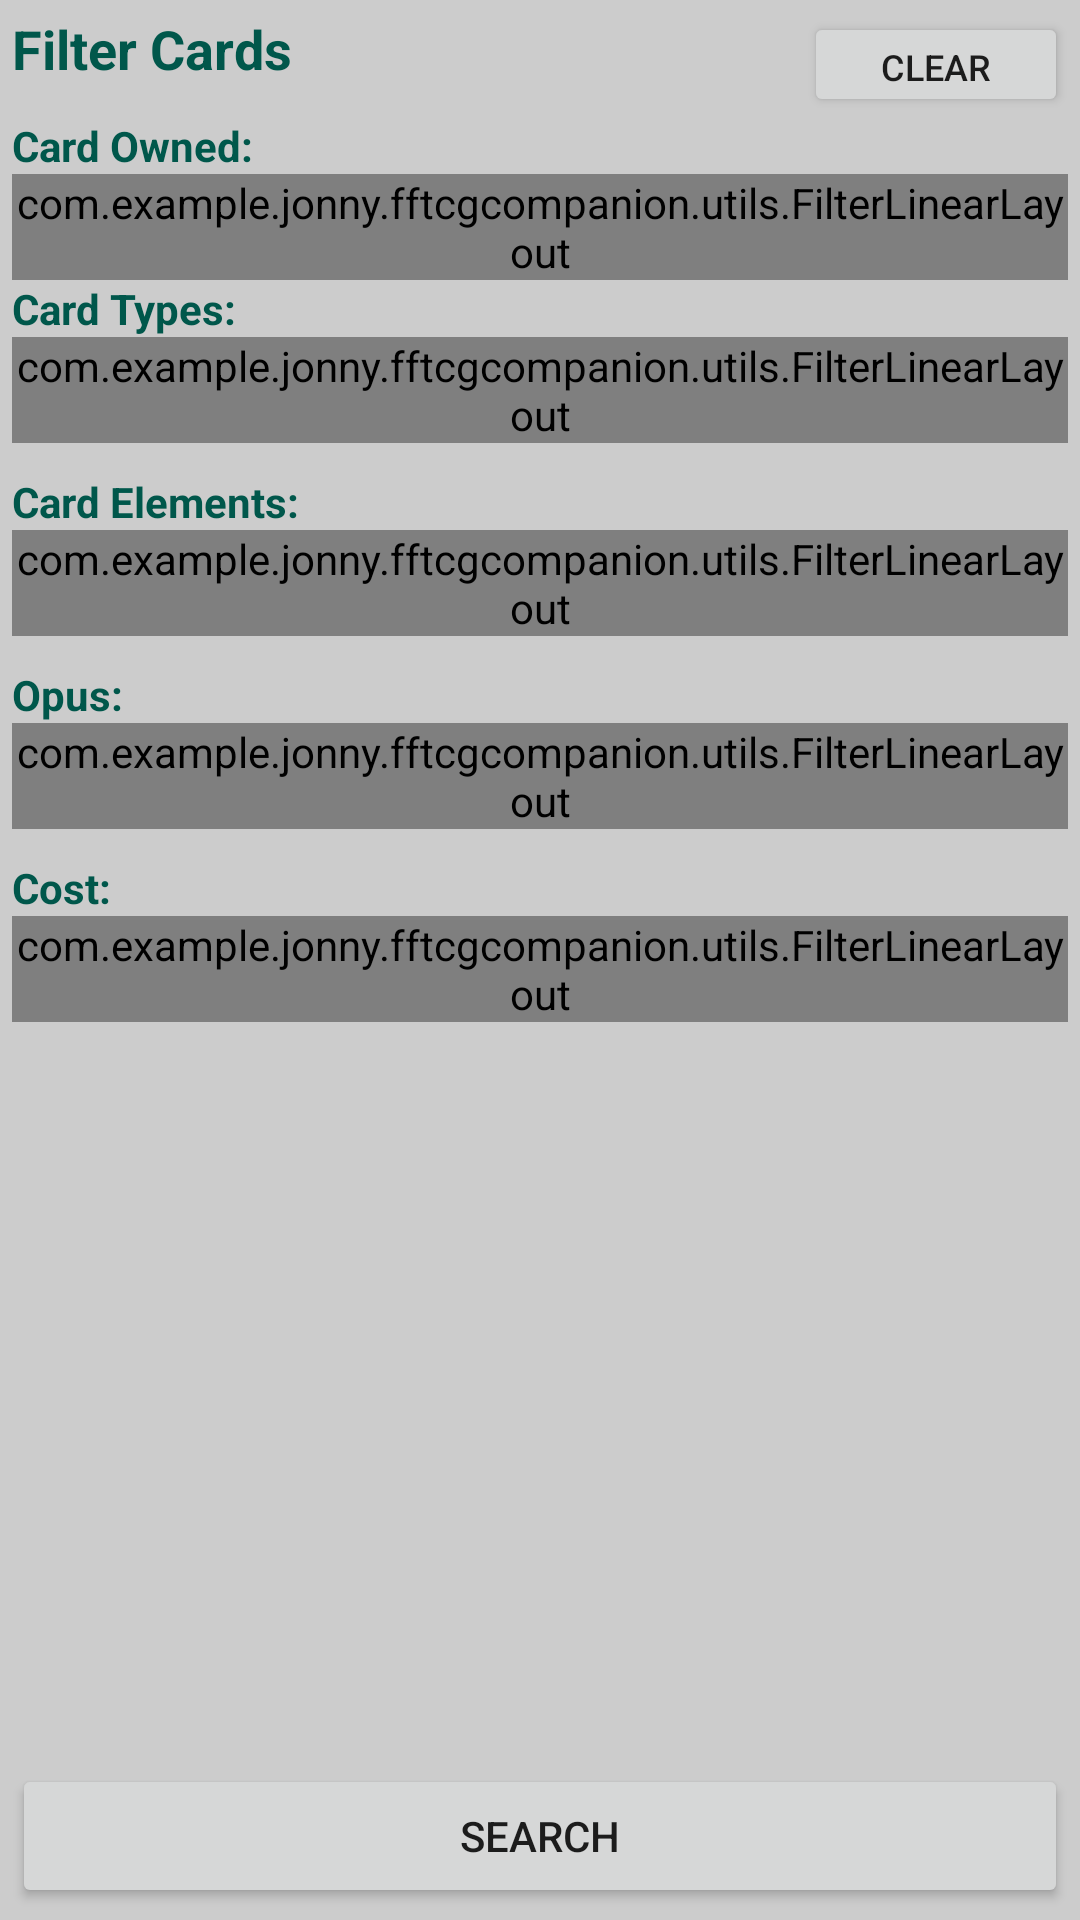

Layout XML and referenced resources for this Android screen:
<!-- AndroidManifest.xml: application theme AppTheme -->
<!-- res/layout/card_filter_activity.xml -->
<?xml version="1.0" encoding="utf-8"?>
<RelativeLayout xmlns:android="http://schemas.android.com/apk/res/android"
    xmlns:tools="http://schemas.android.com/tools"
    xmlns:local="http://schemas.android.com/apk/res/com.example.jonny.fftcgcompanion"
    tools:context=".activities.CardFilterActivity"
    android:layout_width="300dp"
    android:layout_height="400dp"
    android:background="@color/colorBackgroundLight"
    android:orientation="vertical"
    android:padding="4dp">

    <FrameLayout
        android:id="@+id/title_clear_layout"
        android:layout_width="match_parent"
        android:layout_height="wrap_content">

        <TextView
            android:layout_width="match_parent"
            android:layout_height="wrap_content"
            android:text="@string/filter_cards_title"
            android:textColor="@color/colorPrimaryDark"
            android:textSize="18sp"
            android:textStyle="bold"/>

        <Button
            android:layout_width="wrap_content"
            android:layout_height="35dp"
            android:layout_gravity="end"
            android:text="Clear"
            android:textSize="12sp"
            android:onClick="onClear" />

    </FrameLayout>

    <ScrollView
        android:layout_below="@id/title_clear_layout"
        android:layout_above="@id/search_layout"
        android:layout_width="match_parent"
        android:layout_height="wrap_content">

        <LinearLayout
            android:layout_width="match_parent"
            android:layout_height="700dp"
            android:orientation="vertical">

            <TextView
                android:layout_width="wrap_content"
                android:layout_height="wrap_content"
                android:text="Card Owned:"
                android:textColor="@color/colorPrimaryDark"
                android:textStyle="bold"/>

            <com.example.jonny.fftcgcompanion.utils.FilterLinearLayout
                android:id="@+id/cardowned_listlayout"
                android:layout_width="match_parent"
                android:layout_height="wrap_content"
                android:orientation="horizontal"
                local:arrayentries="@array/filter_owned_array"/>

            <TextView
                android:layout_width="wrap_content"
                android:layout_height="wrap_content"
                android:text="Card Types:"
                android:textColor="@color/colorPrimaryDark"
                android:textStyle="bold"/>

            <com.example.jonny.fftcgcompanion.utils.FilterLinearLayout
                android:id="@+id/cardtype_listlayout"
                android:layout_width="match_parent"
                android:layout_height="wrap_content"
                android:orientation="horizontal"
                local:arrayentries="@array/filter_type_array"/>

            <TextView
                android:layout_width="wrap_content"
                android:layout_height="wrap_content"
                android:layout_marginTop="10dp"
                android:text="Card Elements:"
                android:textColor="@color/colorPrimaryDark"
                android:textStyle="bold"/>


            <com.example.jonny.fftcgcompanion.utils.FilterLinearLayout
                android:id="@+id/cardelement_listlayout"
                android:layout_width="match_parent"
                android:layout_height="wrap_content"
                android:orientation="horizontal"
                local:arrayentries="@array/filter_element_array"/>


            <TextView
                android:layout_width="wrap_content"
                android:layout_height="wrap_content"
                android:layout_marginTop="10dp"
                android:text="Opus:"
                android:textColor="@color/colorPrimaryDark"
                android:textStyle="bold"/>

            <com.example.jonny.fftcgcompanion.utils.FilterLinearLayout
                android:id="@+id/cardopus_listlayout"
                android:layout_width="match_parent"
                android:layout_height="wrap_content"
                android:orientation="horizontal"
                local:arrayentries="@array/filter_opus_array"/>

            <TextView
                android:layout_width="wrap_content"
                android:layout_height="wrap_content"
                android:layout_marginTop="10dp"
                android:text="Cost:"
                android:textColor="@color/colorPrimaryDark"
                android:textStyle="bold"/>

            <com.example.jonny.fftcgcompanion.utils.FilterLinearLayout
                android:id="@+id/cardcost_listlayout"
                android:layout_width="match_parent"
                android:layout_height="wrap_content"
                android:orientation="horizontal"
                local:arrayentries="@array/filter_cost_array"/>

        </LinearLayout>

    </ScrollView>

    <RelativeLayout
        android:id="@+id/search_layout"
        android:layout_width="match_parent"
        android:layout_height="wrap_content"
        android:layout_marginTop="5dp"
        android:layout_alignParentBottom="true">

        <Button
            android:layout_width="match_parent"
            android:layout_height="wrap_content"
            android:layout_gravity="end"
            android:text="Search"
            android:onClick="onSearch"/>

    </RelativeLayout>

</RelativeLayout>
<!-- resources referenced by this layout -->
<resources>
  <string-array name="filter_cost_array">
          <item>1</item>
          <item>2</item>
          <item>3</item>
          <item>4</item>
          <item>5</item>
          <item>6</item>
          <item>7</item>
          <item>8</item>
          <item>9</item>
          <item>10</item>
      </string-array>
  <string-array name="filter_element_array">
          <item>Fire</item>
          <item>Ice</item>
          <item>Wind</item>
          <item>Earth</item>
          <item>Lightning</item>
          <item>Water</item>
          <item>Light</item>
          <item>Dark</item>
      </string-array>
  <string-array name="filter_opus_array">
          <item>Opus I</item>
          <item>Opus II</item>
          <item>Opus III</item>
          <item>Opus IV</item>
          <item>Opus V</item>
          <item>Opus VI</item>
          <item>Opus VII</item>
          <item>Opus VIII</item>
      </string-array>
  <string-array name="filter_owned_array">
          <item>Owned</item>
          <item>Unowned</item>
      </string-array>
  <string-array name="filter_type_array">
          <item>Forward</item>
          <item>Backup</item>
          <item>Summon</item>
          <item>Monster</item>
      </string-array>
  <color name="colorBackgroundLight">#CCC</color>
  <color name="colorPrimaryDark">#00574B</color>
  <string name="filter_cards_title">Filter Cards</string>
  <style name="AppTheme" parent="Theme.AppCompat.Light.DarkActionBar">
          
          <item name="colorPrimary">@color/colorPrimary</item>
          <item name="colorPrimaryDark">@color/colorPrimaryDark</item>
          <item name="colorAccent">@color/colorAccent</item>
      </style>
  <color name="colorPrimary">#008577</color>
  <color name="colorAccent">#D81B60</color>
</resources>
